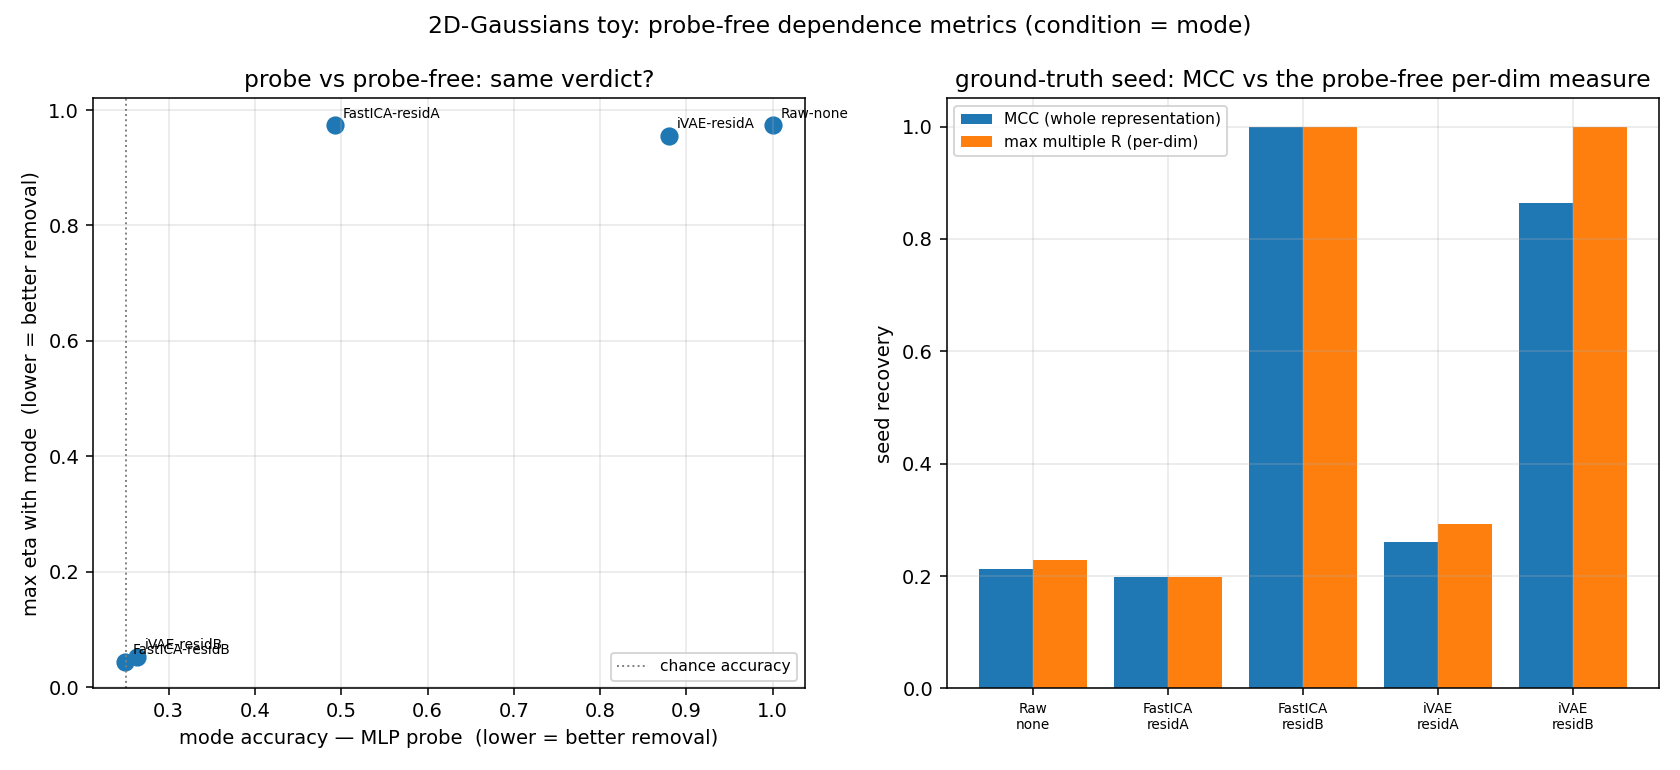

Source data for this figure (header and first rows):
source, method, n_dims, mode_eta_max, mode_eta_mean, mode_eta_null, dist_raw_max, dist_partial_max, seed_multiple_max, seed_mcc, mode_acc_logreg, mode_acc_mlp, dist_r2_linreg, dist_r2_mlp
Raw, none, 2, 0.9736, 0.9732, 0.0245, 0.01057, 0.009327, 0.2279, 0.2128, 1.0, 1.0, -0.0007243, 0.9979
FastICA, residA, 1, 0.9736, 0.9736, 0.0245, 0.004234, 0.0002115, 0.1984, 0.1977, 0.496, 0.4928, -0.0008837, 0.4574
FastICA, residB, 2, 0.04409, 0.03533, 0.0245, 0.009165, 0.009019, 1, 0.9999, 0.2552, 0.2496, -0.0002228, 0.9996
iVAE, residA, 1, 0.9558, 0.9558, 0.0245, 0.008643, 0.002181, 0.2927, 0.261, 0.879, 0.8802, -0.0005555, 0.2749
iVAE, residB, 2, 0.05188, 0.03733, 0.0245, 0.01194, 0.01137, 0.999, 0.8648, 0.2542, 0.263, -0.0002937, 0.9943
